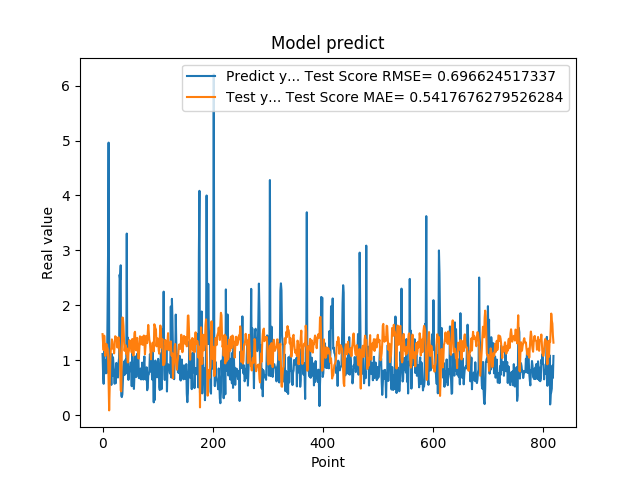

Values plotted in this chart, from the file beside it:
1.111775994300842507e+00, 1.473996180161938341e+00
7.566530108451843262e-01, 1.300751675227994397e+00
5.684260129928588867e-01, 1.181888160295755164e+00
1.201630949974060059e+00, 1.446131847435147444e+00
8.802530169486999512e-01, 1.296871364261334536e+00
8.531429767608642578e-01, 1.076299899887667832e+00
7.591750025749206543e-01, 1.230881647944180424e+00
1.005007982254028320e+00, 1.294243588866340611e+00
7.687720060348510742e-01, 1.232718345242949542e+00
1.740013241767883301e+00, 1.217124830507364086e+00
2.913533687591552734e+00, 1.089975356064299294e+00
4.963075160980224609e+00, 6.225855860213017623e-01
1.471215128898620605e+00, 8.400376291296587916e-02
1.000648975372314453e+00, 5.358944961082512393e-01
8.220189809799194336e-01, 9.602237461148657172e-01
9.362199902534482643e-01, 1.188217928255934863e+00
5.486897230148315430e-01, 1.223388103365134816e+00
1.111255049705505371e+00, 1.377865317001518930e+00
7.148039937019348145e-01, 1.335092154666216002e+00
1.052167057991027832e+00, 1.207878461502303269e+00
8.955980539321898304e-01, 1.243559458614528213e+00
7.769405245780944824e-01, 1.122809988591096930e+00
5.699509978294372559e-01, 1.263401099066430833e+00
8.244060277938842773e-01, 1.435615190366226868e+00
5.800840258598327637e-01, 1.423514924653766389e+00
9.488009810447691761e-01, 1.407704039531837203e+00
7.918390035629272461e-01, 1.368062656314050329e+00
6.937990188598632812e-01, 1.229397418067651682e+00
6.834830045700073242e-01, 1.360249117609397151e+00
9.433320164680479847e-01, 1.416804059564632068e+00
1.032713770866394043e+00, 1.304410350881604730e+00
2.556216001510620117e+00, 1.108738573601912636e+00
2.464895963668823242e+00, 9.261489456626130767e-01
2.728049993515014204e+00, 4.511529175998139629e-01
3.558506965637206476e-01, 4.302636344453587003e-01
3.262020051479339600e-01, 1.208617009263467601e+00
3.781589865684509277e-01, 1.777217796236366887e+00
6.306380033493041992e-01, 1.767589592265375931e+00
8.854129910469055176e-01, 1.623527825577475214e+00
9.743152856826782227e-01, 1.360751490669561692e+00
7.307389974594116211e-01, 1.169021422627361417e+00
9.521890282630921520e-01, 1.252773037709237203e+00
1.011654973030090332e+00, 1.271515648458996228e+00
7.643579840660095215e-01, 1.113086610357165274e+00
3.306220054626464844e+00, 1.216851716066337685e+00
7.543110251426696777e-01, 1.056622268846092227e+00
1.409499049186706321e+00, 9.574091060813004761e-01
6.401469707489013672e-01, 1.130752647422402113e+00
8.640019893646240234e-01, 1.174301821380194788e+00
8.469420075416564941e-01, 1.363812845093623105e+00
7.976629734039306641e-01, 1.242721319040012373e+00
9.555831551551821068e-01, 1.277117421410216336e+00
9.546210169792175293e-01, 1.229334049598555634e+00
5.251880288124084473e-01, 1.138808145847410414e+00
1.275226235389709695e+00, 1.384991984287605282e+00
8.355640172958374023e-01, 1.309281638903590395e+00
7.640249729156494141e-01, 1.083545825406019292e+00
4.752210080623626154e-01, 1.300643393116693192e+00
7.414129972457885742e-01, 1.496200932876794676e+00
1.069700956344604492e+00, 1.516752876107554160e+00
7.892770171165466309e-01, 1.220269734164394437e+00
... 759 more rows
